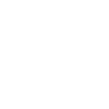
t = 0.00 s
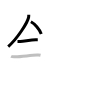
t = 3.25 s
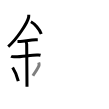
t = 6.50 s
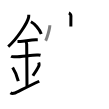
t = 9.50 s
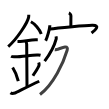
t = 12.75 s
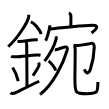
t = 16.00 s

The animated SVG that drew these frames (rendered in a browser with its animation timeline set to each time). Animation: 16 SMIL elements (animate=16); one cycle of 16.00 s.

<svg width="109px" height="109px" viewBox="0 0 px 109px" xmlns="http://www.w3.org/2000/svg" xmlns:xlink="http://www.w3.org/1999/xlink" xml:space="preserve" version="1.1"  baseProfile="full">
<path d="M28.75,14.74c0,0.87,0.05,1.57-0.16,2.62c-1.12,5.46-11.26,21.18-20.37,29.26" style="fill:none;stroke:black;stroke-width:3;opacity:0">
  <animate attributeType="CSS" attributeName="opacity" from="0" to="1" begin="0s" dur="1s" repeatCount="0" fill="freeze" />
</path>
<path d="M30.89,21.74C34.64,23.72,39.43,29,41.25,34" style="fill:none;stroke:black;stroke-width:3;opacity:0">
  <animate attributeType="CSS" attributeName="opacity" from="0" to="1" begin="1s" dur="1s" repeatCount="0" fill="freeze" />
</path>
<path d="M17.5,41.5c1.5,0,2.18,0.09,2.67,0.06c4.33-0.31,10.33-1.53,15.44-1.75c0.74-0.03,0.9-0.05,2.15-0.05" style="fill:none;stroke:black;stroke-width:3;opacity:0">
  <animate attributeType="CSS" attributeName="opacity" from="0" to="1" begin="2s" dur="1s" repeatCount="0" fill="freeze" />
</path>
<path d="M11.09,56.31c0.59,0.33,2.56,0.4,3.17,0.43C20.25,57,30,55.25,37.04,55.08c0.75-0.02,2.38-0.13,3.49,0.15" style="fill:none;stroke:black;stroke-width:3;opacity:0">
  <animate attributeType="CSS" attributeName="opacity" from="0" to="1" begin="3s" dur="1s" repeatCount="0" fill="freeze" />
</path>
<path d="M25.45,41.19c1.24,0.78,1.24,2.52,1.24,3.14c0,4.35,0.31,36.92,0.31,42.48" style="fill:none;stroke:black;stroke-width:3;opacity:0">
  <animate attributeType="CSS" attributeName="opacity" from="0" to="1" begin="4s" dur="1s" repeatCount="0" fill="freeze" />
</path>
<path d="M12.64,67.51c3.34,5.13,4.97,10.69,5.65,13.69" style="fill:none;stroke:black;stroke-width:3;opacity:0">
  <animate attributeType="CSS" attributeName="opacity" from="0" to="1" begin="5s" dur="1s" repeatCount="0" fill="freeze" />
</path>
<path d="M38.7,62.55c0.3,0.84,0.46,2.06,0.34,2.76c-0.3,1.81-2.71,5.13-6.12,10.47" style="fill:none;stroke:black;stroke-width:3;opacity:0">
  <animate attributeType="CSS" attributeName="opacity" from="0" to="1" begin="6s" dur="1s" repeatCount="0" fill="freeze" />
</path>
<path d="M10.5,92.75c1.25,1,2.75,0.75,4.5,0.25c1.29-0.37,11.25-5.75,24.25-11.75" style="fill:none;stroke:black;stroke-width:3;opacity:0">
  <animate attributeType="CSS" attributeName="opacity" from="0" to="1" begin="7s" dur="1s" repeatCount="0" fill="freeze" />
</path>
<path d="M68.83,13c0.87,0.33,2.12,1.98,2.1,2.95c-0.06,3.05-0.06,7.75-0.07,10.52" style="fill:none;stroke:black;stroke-width:3;opacity:0">
  <animate attributeType="CSS" attributeName="opacity" from="0" to="1" begin="8s" dur="1s" repeatCount="0" fill="freeze" />
</path>
<path d="M49.83,25.24c0,3.51-2.87,13.16-4.17,15.5" style="fill:none;stroke:black;stroke-width:3;opacity:0">
  <animate attributeType="CSS" attributeName="opacity" from="0" to="1" begin="9s" dur="1s" repeatCount="0" fill="freeze" />
</path>
<path d="M49.69,29.1c8.81-1.6,37.38-3.67,42.5-3.82c9.81-0.28,1.35,6.09-0.64,7.74" style="fill:none;stroke:black;stroke-width:3;opacity:0">
  <animate attributeType="CSS" attributeName="opacity" from="0" to="1" begin="10s" dur="1s" repeatCount="0" fill="freeze" />
</path>
<path d="M55.98,36.42c0.12,0.42,0.44,1.69,0.23,2.51c-1.44,5.56-5.76,14.5-11.57,22.25" style="fill:none;stroke:black;stroke-width:3;opacity:0">
  <animate attributeType="CSS" attributeName="opacity" from="0" to="1" begin="11s" dur="1s" repeatCount="0" fill="freeze" />
</path>
<path d="M54.81,49.7c0.22,0.04,1.17,0,1.81-0.12c2.09-0.39,5.78-2.37,8.42-2.56c2.19-0.16,2.75,0.98,2.11,3.19C63.5,62.75,53.5,84.25,40,94.5" style="fill:none;stroke:black;stroke-width:3;opacity:0">
  <animate attributeType="CSS" attributeName="opacity" from="0" to="1" begin="12s" dur="1s" repeatCount="0" fill="freeze" />
</path>
<path d="M48.59,61.1c2.5,1.66,6.46,6.85,7.08,9.43" style="fill:none;stroke:black;stroke-width:3;opacity:0">
  <animate attributeType="CSS" attributeName="opacity" from="0" to="1" begin="13s" dur="1s" repeatCount="0" fill="freeze" />
</path>
<path d="M73.49,45.21c1.26,0.29,3.53,0.46,4.6,0.32C82,45,89.48,43.82,90.88,43.4c2.1-0.64,3.47,1.12,3.38,3.68c-0.14,4.35-1.48,14.81-3.8,21.89c-2.22,6.78-4.97,3.28-6.2,0.36" style="fill:none;stroke:black;stroke-width:3;opacity:0">
  <animate attributeType="CSS" attributeName="opacity" from="0" to="1" begin="14s" dur="1s" repeatCount="0" fill="freeze" />
</path>
<path d="M74.64,45.67c0.56,1.52,0.53,3.31,0.53,5.65c0,13.97-0.26,20.6-0.26,27.7c0,14.28,0.33,14.72,11.78,14.72c11.05,0,11.2-1.2,11.2-11.65" style="fill:none;stroke:black;stroke-width:3;opacity:0">
  <animate attributeType="CSS" attributeName="opacity" from="0" to="1" begin="15s" dur="1s" repeatCount="0" fill="freeze" />
</path>
</svg>
